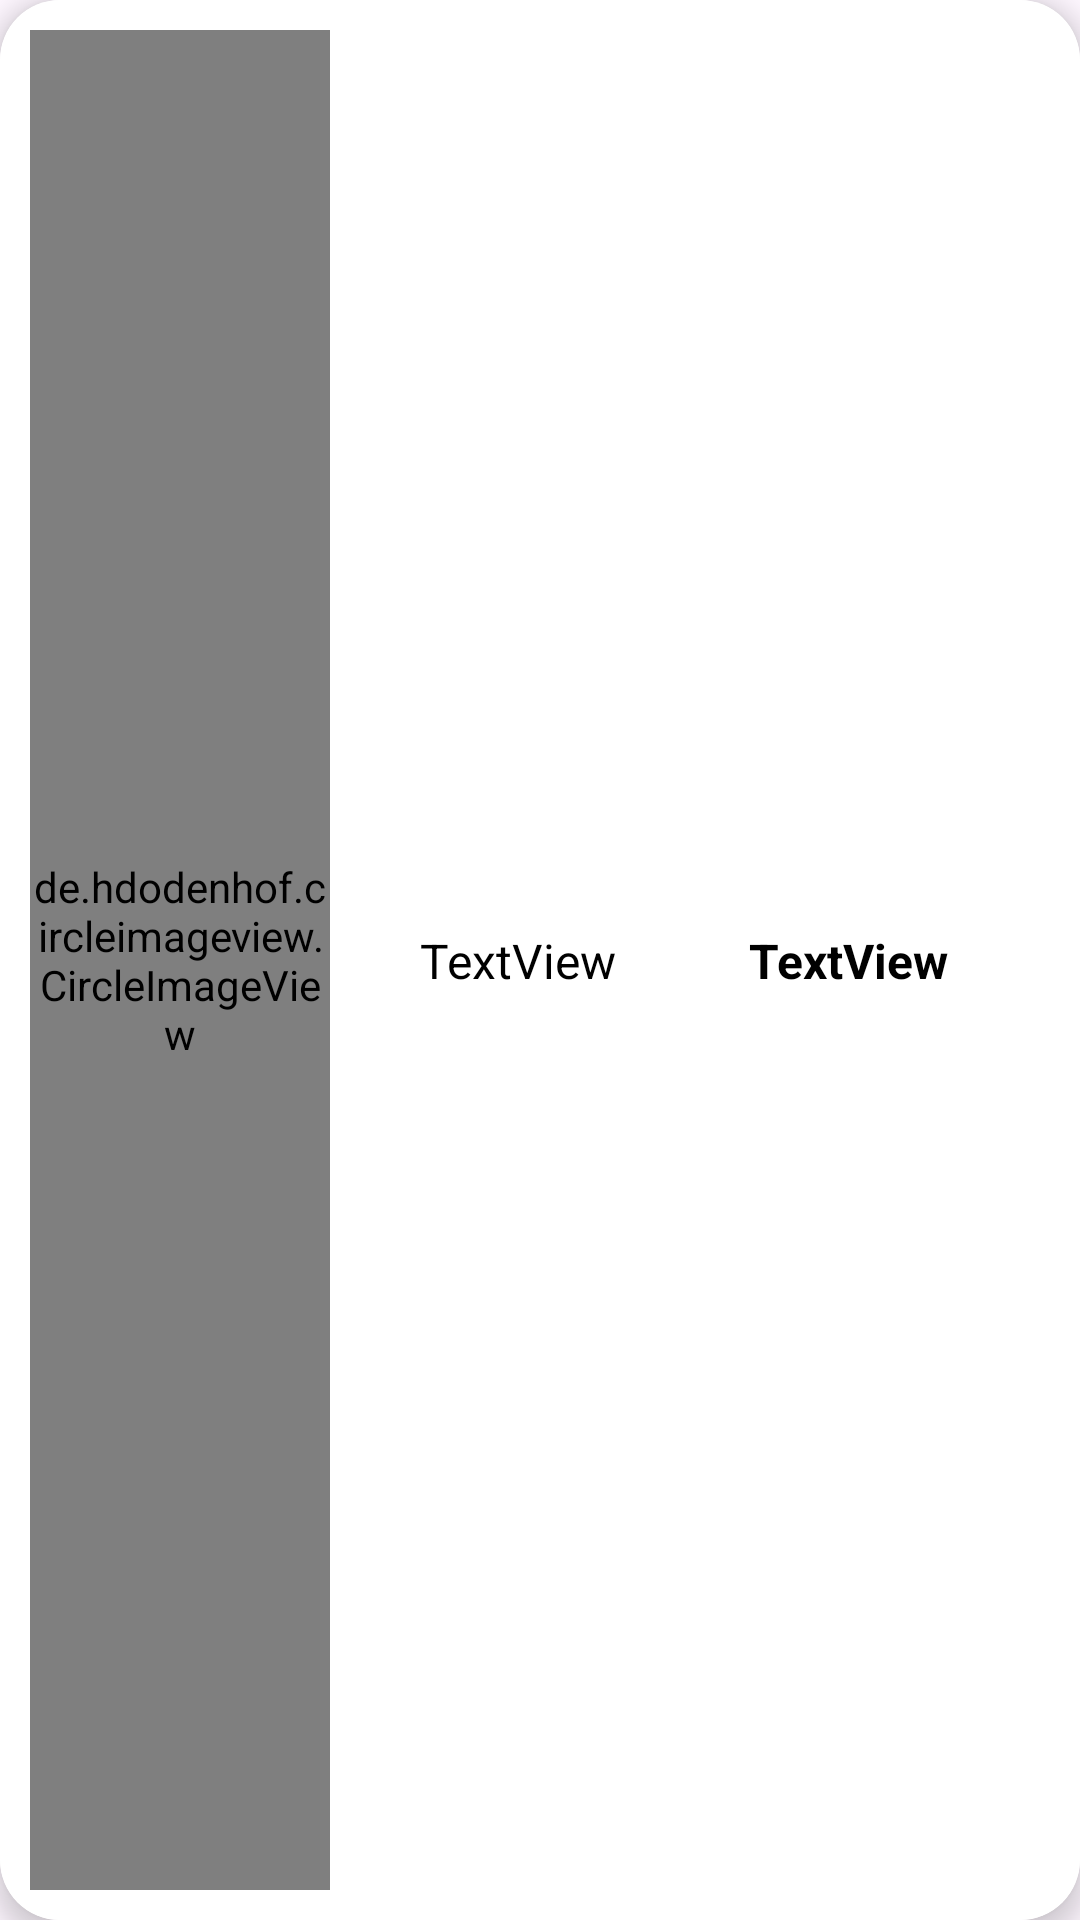

Here is an Android app screen rendered from its layout file. Give the layout XML and the strings, colors and styles it references.
<!-- AndroidManifest.xml: application theme Base.Theme.FoodPlanner -->
<!-- res/layout/ingredient_item.xml -->
<androidx.cardview.widget.CardView xmlns:android="http://schemas.android.com/apk/res/android"
    xmlns:app="http://schemas.android.com/apk/res-auto"
    xmlns:tools="http://schemas.android.com/tools"
    layout_height=""
    layout_width=""
    android:layout_width="match_parent"
    android:layout_height="100dp"
    android:layout_margin="10dp"
    android:clipToPadding="true"
    app:cardCornerRadius="20dp"
    app:cardElevation="5dp">

    <androidx.constraintlayout.widget.ConstraintLayout
        android:layout_width="match_parent"
        android:layout_height="match_parent"
        android:background="@color/white">

        <de.hdodenhof.circleimageview.CircleImageView
            android:id="@+id/ingredient_image"
            android:layout_width="100dp"
            android:layout_height="match_parent"
            android:layout_marginStart="10dp"
            android:layout_marginTop="10dp"
            android:layout_marginBottom="10dp"
            android:src="@drawable/autorenew"
            app:civ_border_color="#FF000000"
            app:civ_border_width="1dp"
            app:layout_constraintBottom_toBottomOf="parent"
            app:layout_constraintStart_toStartOf="parent"
            app:layout_constraintTop_toTopOf="parent" />

        <TextView
            android:id="@+id/strMeasure"
            android:layout_width="wrap_content"
            android:layout_height="wrap_content"
            android:layout_marginStart="30dp"
            android:text="TextView"
            android:textColor="@color/black"
            android:textSize="16sp"
            app:layout_constraintBottom_toBottomOf="parent"
            app:layout_constraintStart_toEndOf="@+id/ingredient_image"
            app:layout_constraintTop_toTopOf="parent" />

        <TextView
            android:id="@+id/strIngredient"
            android:layout_width="wrap_content"
            android:layout_height="wrap_content"
            android:layout_marginStart="10dp"
            android:layout_marginEnd="10dp"
            android:text="TextView"
            android:textColor="@color/black"
            android:textSize="16sp"
            android:textStyle="bold"
            app:layout_constraintBottom_toBottomOf="parent"
            app:layout_constraintEnd_toEndOf="parent"
            app:layout_constraintStart_toEndOf="@+id/strMeasure"
            app:layout_constraintTop_toTopOf="parent" />


    </androidx.constraintlayout.widget.ConstraintLayout>
</androidx.cardview.widget.CardView>
<!-- resources referenced by this layout -->
<resources>
  <color name="black">#FF000000</color>
  <color name="white">#FFFFFFFF</color>
  <!-- drawable autorenew (drawable) -->
  <vector xmlns:android="http://schemas.android.com/apk/res/android"
      android:width="24dp"
      android:height="24dp"
      android:viewportWidth="960"
      android:viewportHeight="960">
    <path
        android:fillColor="@color/mainColor"
        android:pathData="M204,642q-22,-38 -33,-78t-11,-82q0,-134 93,-228t227,-94h7l-64,-64 56,-56 160,160 -160,160 -56,-56 64,-64h-7q-100,0 -170,70.5T240,482q0,26 6,51t18,49l-60,60ZM481,920 L321,760l160,-160 56,56 -64,64h7q100,0 170,-70.5T720,478q0,-26 -6,-51t-18,-49l60,-60q22,38 33,78t11,82q0,134 -93,228t-227,94h-7l64,64 -56,56Z"/>
  </vector>
  <style name="Base.Theme.FoodPlanner" parent="Theme.Material3.DayNight.NoActionBar">
          
          <item name="colorPrimary">@color/mainColor</item>
      </style>
  <color name="mainColor">#009688</color>
</resources>
